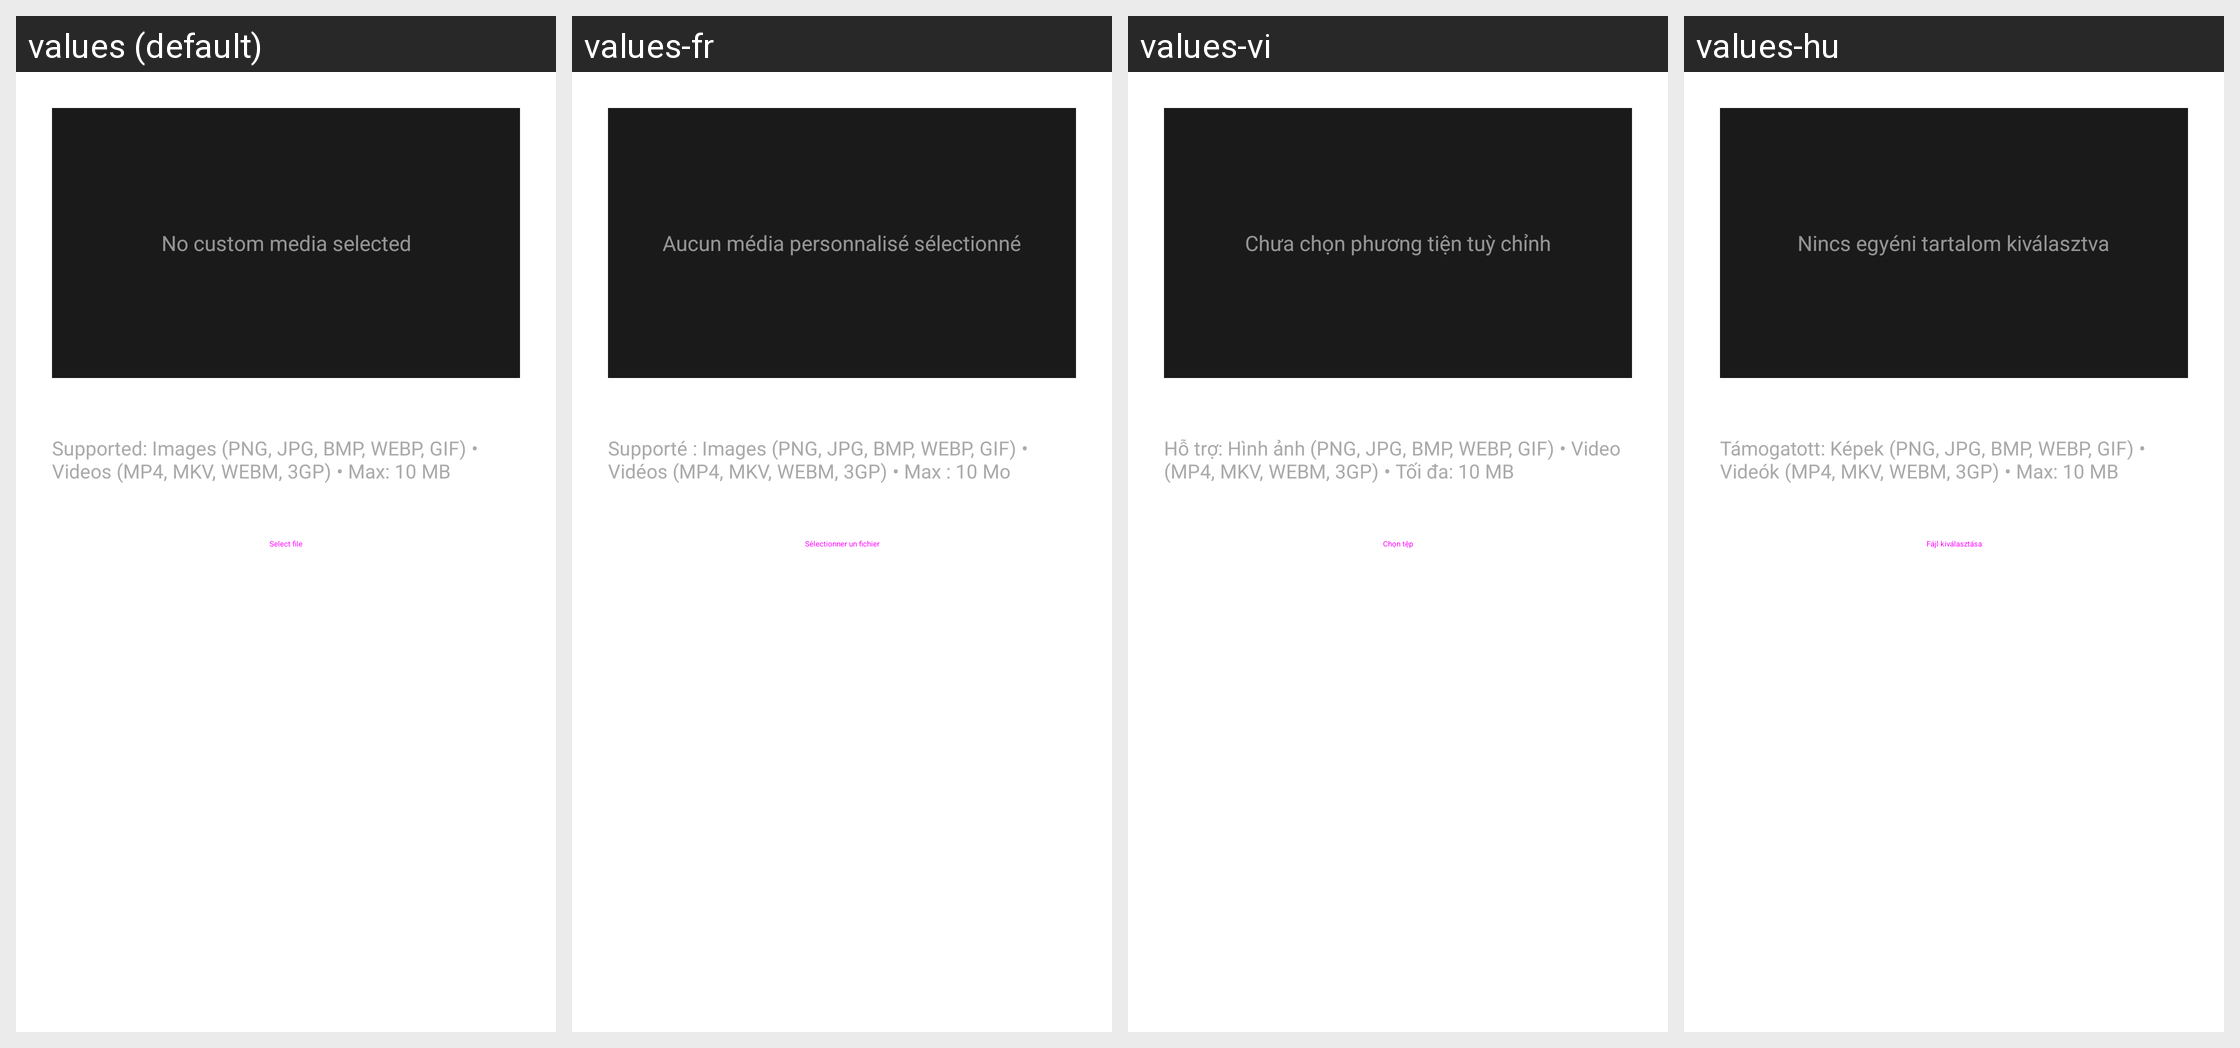

Translations of the strings shown on this Android screen, per locale in the grid:
Android screen res/layout/dialog_loading_screen.xml rendered under 4 locales, left to right: values (default), values-fr, values-vi, values-hu. Device: Nexus 5 (rendered at 1080×1920; each locale shown at half size, 540×960, under a caption strip naming it); theme Theme.MaterialComponents.DayNight.NoActionBar.
Other locales in the repository, not shown: values-ar, values-cs, values-de, values-es, values-es-rES, values-hi, values-in, values-it, values-ja, values-jp, values-ka, values-ko, values-nl, values-pl, values-pt-rBR, values-pt-rPT, values-ro, values-ru, values-th, values-tr, values-uk, values-zh-rCN, values-zh-rTW.
Strings drawn on this screen, with the default value and each locale's value (text and hints the layout hard-codes, and strings that could not be matched under every locale, appear in the picture but are not listed):

loading_screen_no_media
  values: No custom media selected
  values-fr: Aucun média personnalisé sélectionné
  values-vi: Chưa chọn phương tiện tuỳ chỉnh
  values-hu: Nincs egyéni tartalom kiválasztva

loading_screen_supported_formats
  values: Supported: Images (PNG, JPG, BMP, WEBP, GIF) • Videos (MP4, MKV, WEBM, 3GP) • Max: 10 MB
  values-fr: Supporté : Images (PNG, JPG, BMP, WEBP, GIF) • Vidéos (MP4, MKV, WEBM, 3GP) • Max : 10 Mo
  values-vi: Hỗ trợ: Hình ảnh (PNG, JPG, BMP, WEBP, GIF) • Video (MP4, MKV, WEBM, 3GP) • Tối đa: 10 MB
  values-hu: Támogatott: Képek (PNG, JPG, BMP, WEBP, GIF) • Videók (MP4, MKV, WEBM, 3GP) • Max: 10 MB

loading_screen_select_file
  values: Select file
  values-fr: Sélectionner un fichier
  values-vi: Chọn tệp
  values-hu: Fájl kiválasztása
